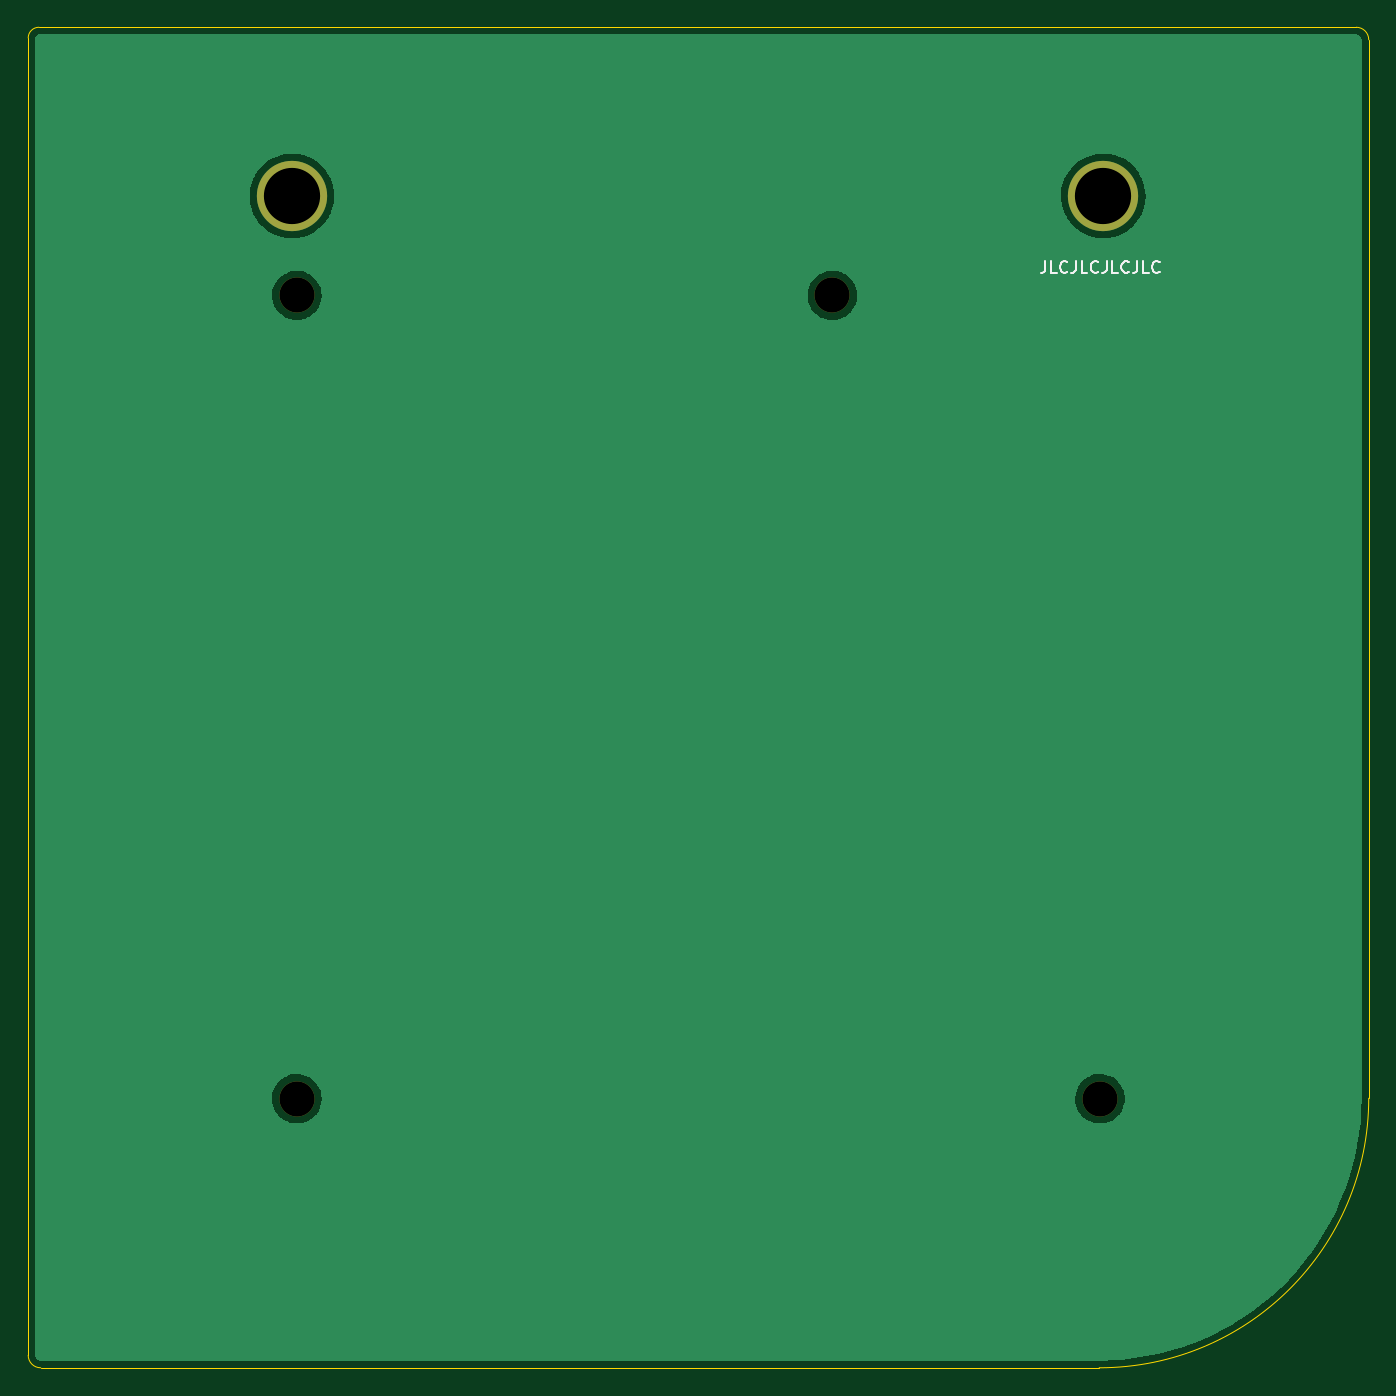
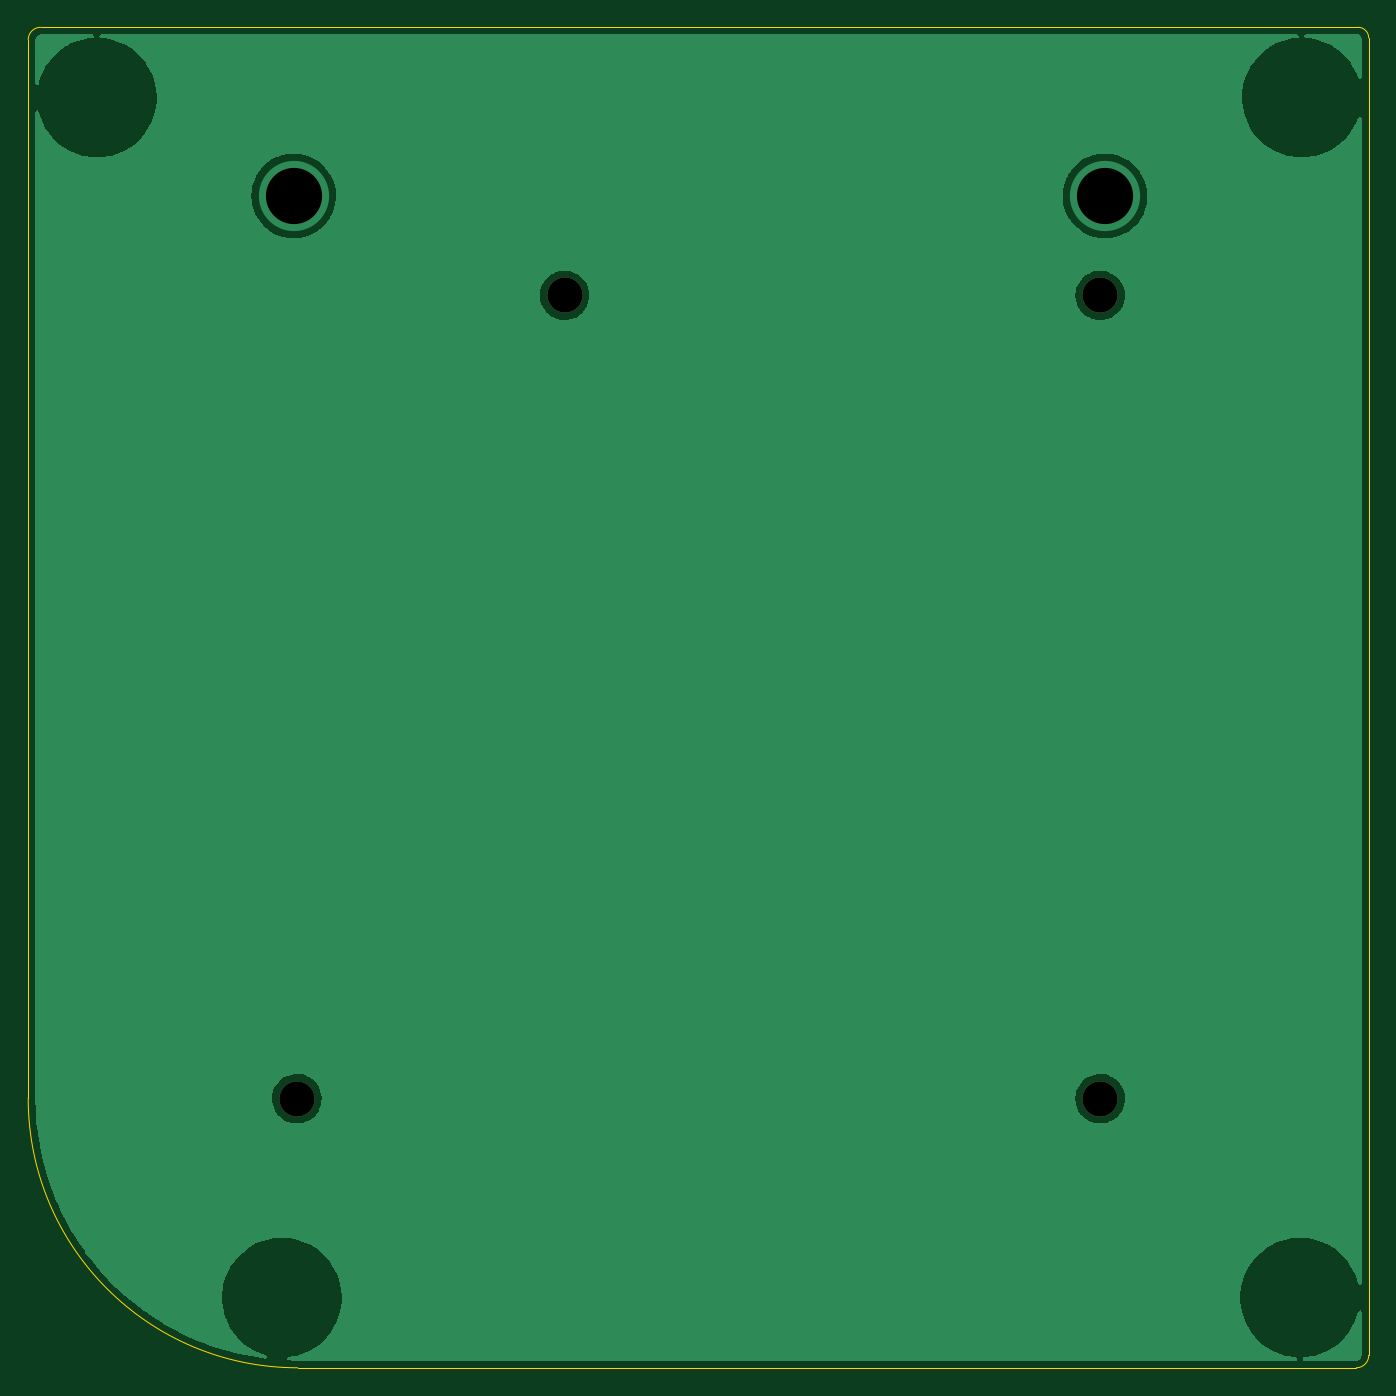
Circuit board: 11 layer files. Board 95.4 x 95.4 mm.
- bottom_copper: Envoy-Backplate-B_Cu.gbl (40496 bytes)
- bottom_mask: Envoy-Backplate-B_Mask.gbs (699 bytes)
- paste: Envoy-Backplate-B_Paste.gbp (500 bytes)
- bottom_silk: Envoy-Backplate-B_Silkscreen.gbo (501 bytes)
- outline: Envoy-Backplate-Edge_Cuts.gm1 (1030 bytes)
- top_copper: Envoy-Backplate-F_Cu.gtl (22376 bytes)
- top_mask: Envoy-Backplate-F_Mask.gts (807 bytes)
- paste: Envoy-Backplate-F_Paste.gtp (500 bytes)
- top_silk: Envoy-Backplate-F_Silkscreen.gto (4303 bytes)
- drill: Envoy-Backplate-NPTH.drl (439 bytes)
- drill: Envoy-Backplate-PTH.drl (399 bytes)

=== bottom_copper: Envoy-Backplate-B_Cu.gbl (40496 bytes, source omitted) ===
=== bottom_mask: Envoy-Backplate-B_Mask.gbs ===
%TF.GenerationSoftware,KiCad,Pcbnew,(5.99.0-12610-g07e01e6297)*%
%TF.CreationDate,2021-10-01T22:51:39+01:00*%
%TF.ProjectId,Envoy-Backplate,456e766f-792d-4426-9163-6b706c617465,rev?*%
%TF.SameCoordinates,Original*%
%TF.FileFunction,Soldermask,Bot*%
%TF.FilePolarity,Negative*%
%FSLAX46Y46*%
G04 Gerber Fmt 4.6, Leading zero omitted, Abs format (unit mm)*
G04 Created by KiCad (PCBNEW (5.99.0-12610-g07e01e6297)) date 2021-10-01 22:51:39*
%MOMM*%
%LPD*%
G01*
G04 APERTURE LIST*
%ADD10C,2.500000*%
G04 APERTURE END LIST*
D10*
%TO.C,H4*%
X169100500Y-142525750D03*
%TD*%
%TO.C,H1*%
X111950500Y-85375750D03*
%TD*%
%TO.C,H3*%
X111950500Y-142525750D03*
%TD*%
%TO.C,H2*%
X150050500Y-85375750D03*
%TD*%
M02*

=== paste: Envoy-Backplate-B_Paste.gbp ===
%TF.GenerationSoftware,KiCad,Pcbnew,(5.99.0-12610-g07e01e6297)*%
%TF.CreationDate,2021-10-01T22:51:38+01:00*%
%TF.ProjectId,Envoy-Backplate,456e766f-792d-4426-9163-6b706c617465,rev?*%
%TF.SameCoordinates,Original*%
%TF.FileFunction,Paste,Bot*%
%TF.FilePolarity,Positive*%
%FSLAX46Y46*%
G04 Gerber Fmt 4.6, Leading zero omitted, Abs format (unit mm)*
G04 Created by KiCad (PCBNEW (5.99.0-12610-g07e01e6297)) date 2021-10-01 22:51:38*
%MOMM*%
%LPD*%
G01*
G04 APERTURE LIST*
G04 APERTURE END LIST*
M02*

=== bottom_silk: Envoy-Backplate-B_Silkscreen.gbo ===
%TF.GenerationSoftware,KiCad,Pcbnew,(5.99.0-12610-g07e01e6297)*%
%TF.CreationDate,2021-10-01T22:51:39+01:00*%
%TF.ProjectId,Envoy-Backplate,456e766f-792d-4426-9163-6b706c617465,rev?*%
%TF.SameCoordinates,Original*%
%TF.FileFunction,Legend,Bot*%
%TF.FilePolarity,Positive*%
%FSLAX46Y46*%
G04 Gerber Fmt 4.6, Leading zero omitted, Abs format (unit mm)*
G04 Created by KiCad (PCBNEW (5.99.0-12610-g07e01e6297)) date 2021-10-01 22:51:39*
%MOMM*%
%LPD*%
G01*
G04 APERTURE LIST*
G04 APERTURE END LIST*
M02*

=== outline: Envoy-Backplate-Edge_Cuts.gm1 ===
%TF.GenerationSoftware,KiCad,Pcbnew,(5.99.0-12610-g07e01e6297)*%
%TF.CreationDate,2021-10-01T22:51:39+01:00*%
%TF.ProjectId,Envoy-Backplate,456e766f-792d-4426-9163-6b706c617465,rev?*%
%TF.SameCoordinates,Original*%
%TF.FileFunction,Profile,NP*%
%FSLAX46Y46*%
G04 Gerber Fmt 4.6, Leading zero omitted, Abs format (unit mm)*
G04 Created by KiCad (PCBNEW (5.99.0-12610-g07e01e6297)) date 2021-10-01 22:51:39*
%MOMM*%
%LPD*%
G01*
G04 APERTURE LIST*
%TA.AperFunction,Profile*%
%ADD10C,0.050000*%
%TD*%
G04 APERTURE END LIST*
D10*
X188214000Y-67183000D02*
X188214000Y-142494000D01*
X92837000Y-160782000D02*
X92837000Y-67056000D01*
X169037000Y-161671000D02*
X93726000Y-161671000D01*
X188214000Y-142494000D02*
G75*
G02*
X169037000Y-161671000I-19177000J0D01*
G01*
X92837000Y-67056000D02*
G75*
G02*
X93599000Y-66294000I762000J0D01*
G01*
X93726000Y-161671000D02*
G75*
G02*
X92837000Y-160782000I0J889000D01*
G01*
X187325000Y-66294000D02*
G75*
G02*
X188214000Y-67183000I0J-889000D01*
G01*
X93599000Y-66294000D02*
X187325000Y-66294000D01*
M02*

=== top_copper: Envoy-Backplate-F_Cu.gtl (22376 bytes, source omitted) ===
=== top_mask: Envoy-Backplate-F_Mask.gts ===
%TF.GenerationSoftware,KiCad,Pcbnew,(5.99.0-12610-g07e01e6297)*%
%TF.CreationDate,2021-10-01T22:51:39+01:00*%
%TF.ProjectId,Envoy-Backplate,456e766f-792d-4426-9163-6b706c617465,rev?*%
%TF.SameCoordinates,Original*%
%TF.FileFunction,Soldermask,Top*%
%TF.FilePolarity,Negative*%
%FSLAX46Y46*%
G04 Gerber Fmt 4.6, Leading zero omitted, Abs format (unit mm)*
G04 Created by KiCad (PCBNEW (5.99.0-12610-g07e01e6297)) date 2021-10-01 22:51:39*
%MOMM*%
%LPD*%
G01*
G04 APERTURE LIST*
%ADD10C,2.500000*%
%ADD11C,5.000000*%
G04 APERTURE END LIST*
D10*
%TO.C,H4*%
X169100500Y-142525750D03*
%TD*%
%TO.C,H1*%
X111950500Y-85375750D03*
%TD*%
%TO.C,H3*%
X111950500Y-142525750D03*
%TD*%
%TO.C,H2*%
X150050500Y-85375750D03*
%TD*%
D11*
%TO.C,H5*%
X111599000Y-78294000D03*
%TD*%
%TO.C,H6*%
X169325000Y-78294000D03*
%TD*%
M02*

=== paste: Envoy-Backplate-F_Paste.gtp ===
%TF.GenerationSoftware,KiCad,Pcbnew,(5.99.0-12610-g07e01e6297)*%
%TF.CreationDate,2021-10-01T22:51:38+01:00*%
%TF.ProjectId,Envoy-Backplate,456e766f-792d-4426-9163-6b706c617465,rev?*%
%TF.SameCoordinates,Original*%
%TF.FileFunction,Paste,Top*%
%TF.FilePolarity,Positive*%
%FSLAX46Y46*%
G04 Gerber Fmt 4.6, Leading zero omitted, Abs format (unit mm)*
G04 Created by KiCad (PCBNEW (5.99.0-12610-g07e01e6297)) date 2021-10-01 22:51:38*
%MOMM*%
%LPD*%
G01*
G04 APERTURE LIST*
G04 APERTURE END LIST*
M02*

=== top_silk: Envoy-Backplate-F_Silkscreen.gto ===
%TF.GenerationSoftware,KiCad,Pcbnew,(5.99.0-12610-g07e01e6297)*%
%TF.CreationDate,2021-10-01T22:51:39+01:00*%
%TF.ProjectId,Envoy-Backplate,456e766f-792d-4426-9163-6b706c617465,rev?*%
%TF.SameCoordinates,Original*%
%TF.FileFunction,Legend,Top*%
%TF.FilePolarity,Positive*%
%FSLAX46Y46*%
G04 Gerber Fmt 4.6, Leading zero omitted, Abs format (unit mm)*
G04 Created by KiCad (PCBNEW (5.99.0-12610-g07e01e6297)) date 2021-10-01 22:51:39*
%MOMM*%
%LPD*%
G01*
G04 APERTURE LIST*
%ADD10C,0.150000*%
G04 APERTURE END LIST*
D10*
X165198809Y-82928523D02*
X165198809Y-83535666D01*
X165158333Y-83657095D01*
X165077380Y-83738047D01*
X164955952Y-83778523D01*
X164875000Y-83778523D01*
X166008333Y-83778523D02*
X165603571Y-83778523D01*
X165603571Y-82928523D01*
X166777380Y-83697571D02*
X166736904Y-83738047D01*
X166615476Y-83778523D01*
X166534523Y-83778523D01*
X166413095Y-83738047D01*
X166332142Y-83657095D01*
X166291666Y-83576142D01*
X166251190Y-83414238D01*
X166251190Y-83292809D01*
X166291666Y-83130904D01*
X166332142Y-83049952D01*
X166413095Y-82969000D01*
X166534523Y-82928523D01*
X166615476Y-82928523D01*
X166736904Y-82969000D01*
X166777380Y-83009476D01*
X167384523Y-82928523D02*
X167384523Y-83535666D01*
X167344047Y-83657095D01*
X167263095Y-83738047D01*
X167141666Y-83778523D01*
X167060714Y-83778523D01*
X168194047Y-83778523D02*
X167789285Y-83778523D01*
X167789285Y-82928523D01*
X168963095Y-83697571D02*
X168922619Y-83738047D01*
X168801190Y-83778523D01*
X168720238Y-83778523D01*
X168598809Y-83738047D01*
X168517857Y-83657095D01*
X168477380Y-83576142D01*
X168436904Y-83414238D01*
X168436904Y-83292809D01*
X168477380Y-83130904D01*
X168517857Y-83049952D01*
X168598809Y-82969000D01*
X168720238Y-82928523D01*
X168801190Y-82928523D01*
X168922619Y-82969000D01*
X168963095Y-83009476D01*
X169570238Y-82928523D02*
X169570238Y-83535666D01*
X169529761Y-83657095D01*
X169448809Y-83738047D01*
X169327380Y-83778523D01*
X169246428Y-83778523D01*
X170379761Y-83778523D02*
X169975000Y-83778523D01*
X169975000Y-82928523D01*
X171148809Y-83697571D02*
X171108333Y-83738047D01*
X170986904Y-83778523D01*
X170905952Y-83778523D01*
X170784523Y-83738047D01*
X170703571Y-83657095D01*
X170663095Y-83576142D01*
X170622619Y-83414238D01*
X170622619Y-83292809D01*
X170663095Y-83130904D01*
X170703571Y-83049952D01*
X170784523Y-82969000D01*
X170905952Y-82928523D01*
X170986904Y-82928523D01*
X171108333Y-82969000D01*
X171148809Y-83009476D01*
X171755952Y-82928523D02*
X171755952Y-83535666D01*
X171715476Y-83657095D01*
X171634523Y-83738047D01*
X171513095Y-83778523D01*
X171432142Y-83778523D01*
X172565476Y-83778523D02*
X172160714Y-83778523D01*
X172160714Y-82928523D01*
X173334523Y-83697571D02*
X173294047Y-83738047D01*
X173172619Y-83778523D01*
X173091666Y-83778523D01*
X172970238Y-83738047D01*
X172889285Y-83657095D01*
X172848809Y-83576142D01*
X172808333Y-83414238D01*
X172808333Y-83292809D01*
X172848809Y-83130904D01*
X172889285Y-83049952D01*
X172970238Y-82969000D01*
X173091666Y-82928523D01*
X173172619Y-82928523D01*
X173294047Y-82969000D01*
X173334523Y-83009476D01*
%TO.C,H5*%
X110837095Y-79246380D02*
X110837095Y-78246380D01*
X110837095Y-78722571D02*
X111408523Y-78722571D01*
X111408523Y-79246380D02*
X111408523Y-78246380D01*
X112360904Y-78246380D02*
X111884714Y-78246380D01*
X111837095Y-78722571D01*
X111884714Y-78674952D01*
X111979952Y-78627333D01*
X112218047Y-78627333D01*
X112313285Y-78674952D01*
X112360904Y-78722571D01*
X112408523Y-78817809D01*
X112408523Y-79055904D01*
X112360904Y-79151142D01*
X112313285Y-79198761D01*
X112218047Y-79246380D01*
X111979952Y-79246380D01*
X111884714Y-79198761D01*
X111837095Y-79151142D01*
%TO.C,H6*%
X168563095Y-79246380D02*
X168563095Y-78246380D01*
X168563095Y-78722571D02*
X169134523Y-78722571D01*
X169134523Y-79246380D02*
X169134523Y-78246380D01*
X170039285Y-78246380D02*
X169848809Y-78246380D01*
X169753571Y-78294000D01*
X169705952Y-78341619D01*
X169610714Y-78484476D01*
X169563095Y-78674952D01*
X169563095Y-79055904D01*
X169610714Y-79151142D01*
X169658333Y-79198761D01*
X169753571Y-79246380D01*
X169944047Y-79246380D01*
X170039285Y-79198761D01*
X170086904Y-79151142D01*
X170134523Y-79055904D01*
X170134523Y-78817809D01*
X170086904Y-78722571D01*
X170039285Y-78674952D01*
X169944047Y-78627333D01*
X169753571Y-78627333D01*
X169658333Y-78674952D01*
X169610714Y-78722571D01*
X169563095Y-78817809D01*
%TD*%
M02*

=== drill: Envoy-Backplate-NPTH.drl ===
M48
; DRILL file {KiCad (5.99.0-12610-g07e01e6297)} date Fri Oct  1 22:51:41 2021
; FORMAT={-:-/ absolute / inch / decimal}
; #@! TF.CreationDate,2021-10-01T22:51:41+01:00
; #@! TF.GenerationSoftware,Kicad,Pcbnew,(5.99.0-12610-g07e01e6297)
; #@! TF.FileFunction,NonPlated,1,2,NPTH
FMAT,2
INCH
; #@! TA.AperFunction,NonPlated,NPTH,ComponentDrill
T1C0.0984
%
G90
G05
T1
X4.4075Y-3.3613
X4.4075Y-5.6113
X5.9075Y-3.3613
X6.6575Y-5.6113
T0
M30

=== drill: Envoy-Backplate-PTH.drl ===
M48
; DRILL file {KiCad (5.99.0-12610-g07e01e6297)} date Fri Oct  1 22:51:41 2021
; FORMAT={-:-/ absolute / inch / decimal}
; #@! TF.CreationDate,2021-10-01T22:51:41+01:00
; #@! TF.GenerationSoftware,Kicad,Pcbnew,(5.99.0-12610-g07e01e6297)
; #@! TF.FileFunction,Plated,1,2,PTH
FMAT,2
INCH
; #@! TA.AperFunction,Plated,PTH,ComponentDrill
T1C0.1575
%
G90
G05
T1
X4.3937Y-3.0824
X6.6663Y-3.0824
T0
M30
